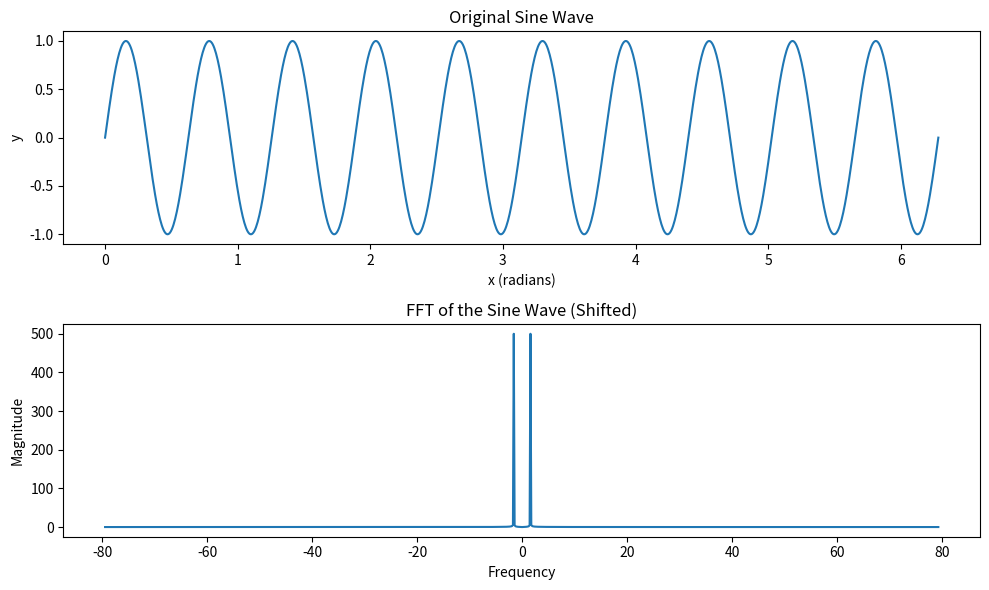

Write Python code to recreate this figure.
# -*- coding: utf-8 -*-
"""
Spyder Editor

This is a temporary script file.
"""
import numpy as np
import matplotlib.pyplot as plt

# Parameters for the sine wave
y0 = 0  # Baseline value
A = 1   # Amplitude
f = 10  # Frequency (in Hz or cycles per 2π)
phi = 0  # Phase shift (in radians)
N = 1000  # Number of points

# Generate the x-axis from 0 to 2π
x = np.linspace(0, 2 * np.pi, N)

# Generate the sine wave using the equation y = y0 + A * sin(f * x + phi)
y = y0 + A * np.sin(f * x + phi)

# Perform FFT
y_fft = np.fft.fft(y)

# Perform FFT Shift
y_fft_shifted = np.fft.fftshift(y_fft)

# Compute the frequency axis for plotting FFT
frequencies = np.fft.fftfreq(N, d=(x[1] - x[0]))
frequencies_shifted = np.fft.fftshift(frequencies)

# Plot the original sine wave
plt.figure(figsize=(10, 6))

plt.subplot(2, 1, 1)
plt.plot(x, y)
plt.title('Original Sine Wave')
plt.xlabel('x (radians)')
plt.ylabel('y')

# Plot the magnitude of the FFT (shifted)
plt.subplot(2, 1, 2)
plt.plot(frequencies_shifted, np.abs(y_fft_shifted))
plt.title('FFT of the Sine Wave (Shifted)')
plt.xlabel('Frequency')
plt.ylabel('Magnitude')

plt.tight_layout()
plt.show()

# Save the original curve data to a text file
#np.savetxt('sine_wave.txt', np.column_stack((x, y)), header='x, y', comments='')

# Save the FFT (shifted) data to a text file
#np.savetxt('fft_shifted.txt', np.column_stack((frequencies_shifted, np.abs(y_fft_shifted))), header='frequency, magnitude', comments='')